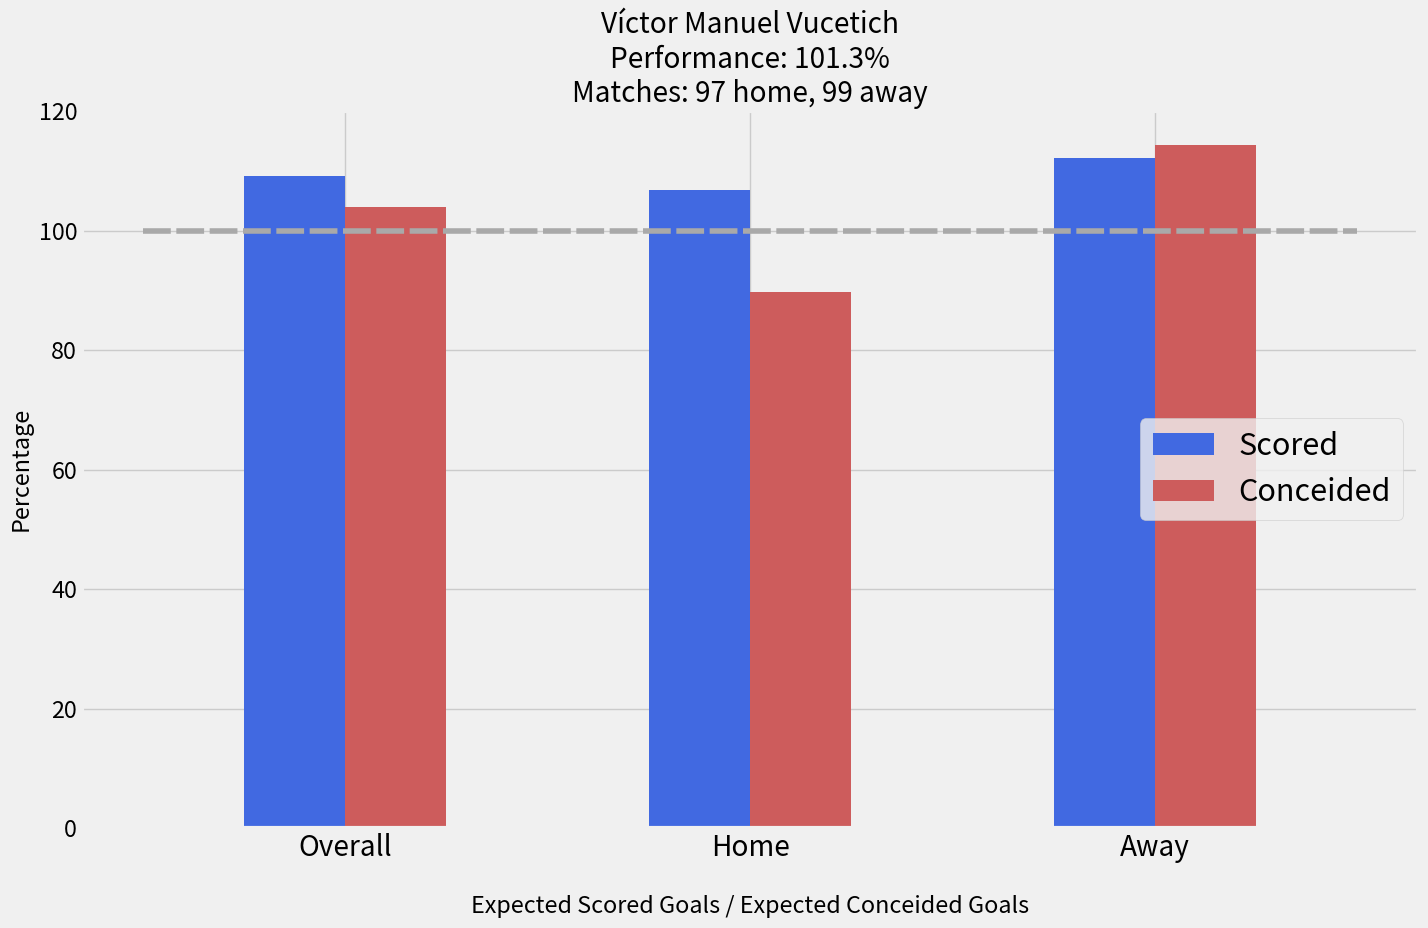

The matplotlib source for this figure:
import pandas as pd
import numpy as np
from matplotlib import pyplot as plt
import matplotlib.pylab as pylab
params = {'legend.fontsize': 22,
          'figure.figsize': (14.5, 9.5),
         'axes.labelsize': 'x-large',
         'axes.titlesize':60,
         'xtick.labelsize':'x-large',
         'ytick.labelsize':'large',
         'legend.loc':'right'}
pylab.rcParams.update(params)

plt.style.use('fivethirtyeight')

x_results = ['Overall','Home','Away']

x_indexes = np.arange(len(x_results))
width = 0.25

y_s_goals = [109.1,106.8,112.2]
plt.bar(x_indexes - width/2, y_s_goals, width=0.25, color='royalblue', label='Scored')

y_c_goals = [104,89.7,114.4]
plt.bar(x_indexes + width/2, y_c_goals, width=0.25, color='indianred', label='Conceided')

plt.legend()
plt.xticks(ticks=x_indexes, labels=x_results)

x_line_coordinates = [-0.5, 2.5]
y_line_coordinates = [100, 100]
plt.plot(x_line_coordinates, y_line_coordinates, color='darkgrey',linestyle=(0,(5,1)))

plt.title('Víctor Manuel Vucetich\nPerformance: 101.3%\nMatches: 97 home, 99 away')
plt.xlabel('\nExpected Scored Goals / Expected Conceided Goals')
plt.ylabel('Percentage')
plt.tight_layout()

plt.show()